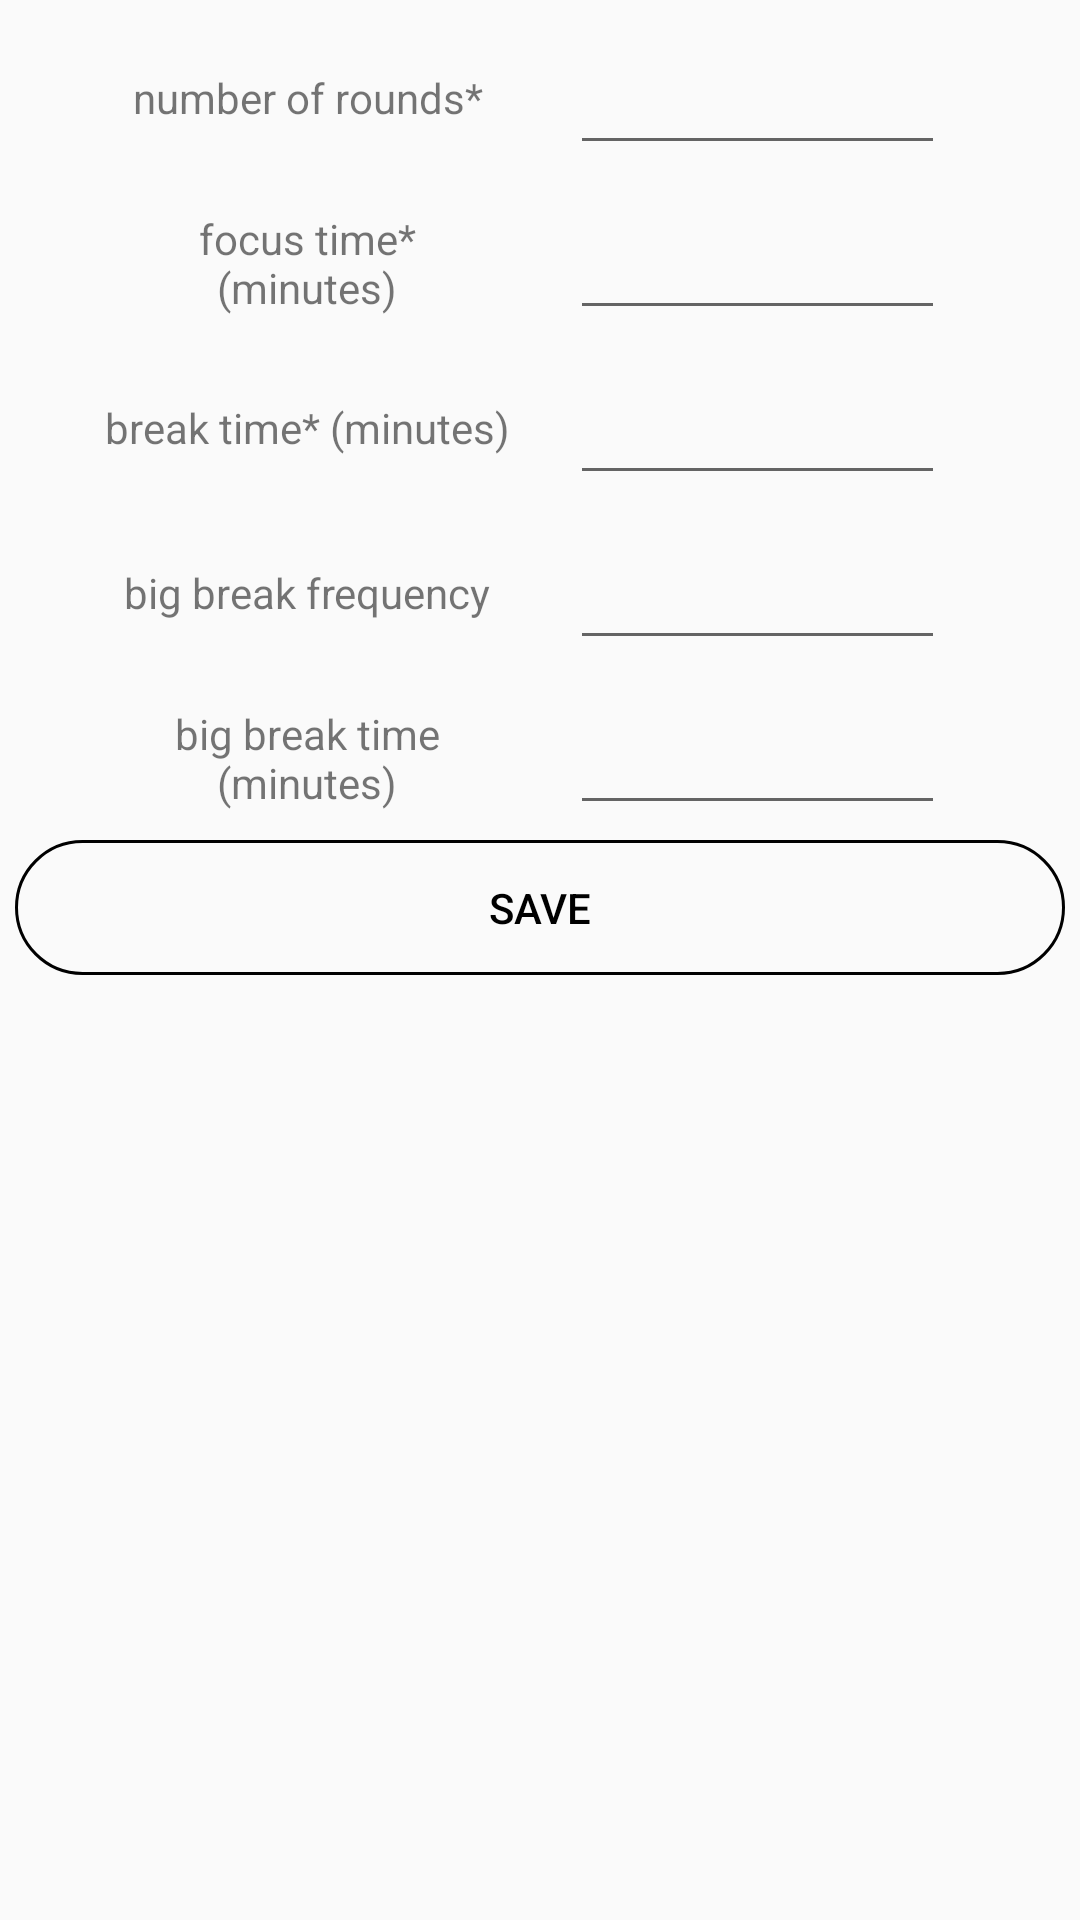

Reconstruct the res/layout file that produces this screen, plus the resources it refers to.
<!-- AndroidManifest.xml: application theme AppTheme -->
<!-- res/layout/new_session_setting_popup.xml -->
<?xml version="1.0" encoding="utf-8"?>
<androidx.constraintlayout.widget.ConstraintLayout xmlns:android="http://schemas.android.com/apk/res/android"
    android:layout_width="match_parent"
    android:layout_height="match_parent"
    xmlns:app="http://schemas.android.com/apk/res-auto">

    <LinearLayout
        android:id="@+id/round_count_layout"
        android:orientation="horizontal"
        android:background="@android:drawable/bottom_bar"
        android:paddingHorizontal="30dp"
        android:layout_width="fill_parent"
        android:layout_height="45dp"
        android:layout_marginTop="10dp"
        android:theme="@style/AppTheme"
        android:backgroundTint="@android:color/transparent"
        app:layout_constraintTop_toTopOf="parent"
        app:layout_constraintLeft_toLeftOf="parent">

        <TextView
            android:id="@+id/input_round_count_hint"
            android:layout_width="0dp"
            android:layout_height="fill_parent"
            android:layout_weight="1.0"
            android:paddingVertical="5dp"
            android:paddingHorizontal="5dp"
            android:text="number of rounds*"
            android:gravity="center"/>

        <com.google.android.material.textfield.TextInputLayout
            android:id="@+id/input_round_count"
            android:layout_width="0dp"
            android:layout_height="45dp"
            android:layout_weight="1.0"
            app:layout_constraintRight_toRightOf="parent"
            app:layout_constraintLeft_toLeftOf="parent"
            android:layout_marginHorizontal="5dp"
            android:textColor="@color/Black">

            <com.google.android.material.textfield.TextInputEditText
                android:layout_width="match_parent"
                android:layout_height="match_parent"
                android:textSize="16sp"
                android:maxLines="1"
                android:inputType="number"
                android:paddingVertical="0dp"
                android:layout_marginHorizontal="10dp"/>
        </com.google.android.material.textfield.TextInputLayout>
    </LinearLayout>

    <LinearLayout
        android:id="@+id/focus_time_layout"
        android:orientation="horizontal"
        android:background="@android:drawable/bottom_bar"
        android:paddingHorizontal="30dp"
        android:layout_width="fill_parent"
        android:layout_height="45dp"
        android:layout_marginTop="10dp"
        android:theme="@style/AppTheme"
        android:backgroundTint="@android:color/transparent"
        app:layout_constraintTop_toBottomOf="@id/round_count_layout"
        app:layout_constraintLeft_toLeftOf="parent">

        <TextView
            android:id="@+id/input_focus_time_hint"
            android:layout_width="0dp"
            android:layout_height="fill_parent"
            android:layout_weight="1.0"
            android:paddingVertical="5dp"
            android:paddingHorizontal="5dp"
            android:text="focus time* (minutes)"
            android:gravity="center"/>

        <com.google.android.material.textfield.TextInputLayout
            android:id="@+id/input_focus_time"
            android:layout_width="0dp"
            android:layout_height="45dp"
            android:layout_weight="1.0"
            app:layout_constraintRight_toRightOf="parent"
            app:layout_constraintLeft_toLeftOf="parent"
            android:layout_marginHorizontal="5dp"
            android:textColor="@color/Black">

            <com.google.android.material.textfield.TextInputEditText
                android:layout_width="match_parent"
                android:layout_height="match_parent"
                android:textSize="16sp"
                android:maxLines="1"
                android:inputType="number"
                android:paddingVertical="0dp"
                android:layout_marginHorizontal="10dp"/>

        </com.google.android.material.textfield.TextInputLayout>
    </LinearLayout>

    <LinearLayout
        android:id="@+id/break_time_layout"
        android:orientation="horizontal"
        android:background="@android:drawable/bottom_bar"
        android:paddingHorizontal="30dp"
        android:layout_width="fill_parent"
        android:layout_height="45dp"
        android:layout_marginTop="10dp"
        android:theme="@style/AppTheme"
        android:backgroundTint="@android:color/transparent"
        app:layout_constraintTop_toBottomOf="@id/focus_time_layout"
        app:layout_constraintLeft_toLeftOf="parent">

        <TextView
            android:id="@+id/input_break_time_hint"
            android:layout_width="0dp"
            android:layout_height="fill_parent"
            android:layout_weight="1.0"
            android:paddingVertical="5dp"
            android:paddingHorizontal="5dp"
            android:text="break time* (minutes)"
            android:gravity="center"/>

        <com.google.android.material.textfield.TextInputLayout
            android:id="@+id/input_break_time"
            android:layout_width="0dp"
            android:layout_height="45dp"
            android:layout_weight="1.0"
            app:layout_constraintRight_toRightOf="parent"
            app:layout_constraintLeft_toLeftOf="parent"
            android:layout_marginHorizontal="5dp"
            android:textColor="@color/Black">

            <com.google.android.material.textfield.TextInputEditText
                android:layout_width="match_parent"
                android:layout_height="match_parent"
                android:textSize="16sp"
                android:maxLines="1"
                android:inputType="number"
                android:paddingVertical="0dp"
                android:layout_marginHorizontal="10dp"/>

        </com.google.android.material.textfield.TextInputLayout>
    </LinearLayout>

    <LinearLayout
        android:id="@+id/big_break_frequency_layout"
        android:orientation="horizontal"
        android:background="@android:drawable/bottom_bar"
        android:paddingHorizontal="30dp"
        android:layout_width="fill_parent"
        android:layout_height="45dp"
        android:layout_marginTop="10dp"
        android:theme="@style/AppTheme"
        android:backgroundTint="@android:color/transparent"
        app:layout_constraintTop_toBottomOf="@id/break_time_layout"
        app:layout_constraintLeft_toLeftOf="parent">

        <TextView
            android:layout_width="0dp"
            android:layout_height="fill_parent"
            android:layout_weight="1.0"
            android:paddingVertical="5dp"
            android:paddingHorizontal="5dp"
            android:text="big break frequency"
            android:gravity="center"/>

        <com.google.android.material.textfield.TextInputLayout
            android:id="@+id/input_big_break_frequency"
            android:layout_width="0dp"
            android:layout_height="45dp"
            android:layout_weight="1.0"
            app:layout_constraintRight_toRightOf="parent"
            app:layout_constraintLeft_toLeftOf="parent"
            android:layout_marginHorizontal="5dp"
            android:textColor="@color/Black">

            <com.google.android.material.textfield.TextInputEditText
                android:layout_width="match_parent"
                android:layout_height="match_parent"
                android:textSize="16sp"
                android:maxLines="1"
                android:inputType="number"
                android:paddingVertical="0dp"
                android:layout_marginHorizontal="10dp"/>

        </com.google.android.material.textfield.TextInputLayout>
    </LinearLayout>

    <LinearLayout
        android:id="@+id/big_break_time_layout"
        android:orientation="horizontal"
        android:background="@android:drawable/bottom_bar"
        android:paddingHorizontal="30dp"
        android:layout_width="fill_parent"
        android:layout_height="45dp"
        android:layout_marginTop="10dp"
        android:theme="@style/AppTheme"
        android:backgroundTint="@android:color/transparent"
        app:layout_constraintTop_toBottomOf="@id/big_break_frequency_layout"
        app:layout_constraintLeft_toLeftOf="parent">

        <TextView
            android:layout_width="0dp"
            android:layout_height="fill_parent"
            android:layout_weight="1.0"
            android:paddingVertical="5dp"
            android:paddingHorizontal="5dp"
            android:text="big break time (minutes)"
            android:gravity="center"/>

        <com.google.android.material.textfield.TextInputLayout
            android:id="@+id/input_big_break_time"
            android:layout_width="0dp"
            android:layout_height="45dp"
            android:layout_weight="1.0"
            app:layout_constraintRight_toRightOf="parent"
            app:layout_constraintLeft_toLeftOf="parent"
            android:layout_marginHorizontal="5dp"
            android:textColor="@color/Black">

            <com.google.android.material.textfield.TextInputEditText
                android:layout_width="match_parent"
                android:layout_height="match_parent"
                android:textSize="16sp"
                android:maxLines="1"
                android:inputType="number"
                android:paddingVertical="0dp"
                android:layout_marginHorizontal="10dp"/>

        </com.google.android.material.textfield.TextInputLayout>
    </LinearLayout>

    <Button
        android:id="@+id/save_new_setting_button"
        android:layout_width="match_parent"
        android:layout_height="45dp"
        app:layout_constraintRight_toRightOf="parent"
        app:layout_constraintLeft_toLeftOf="parent"
        app:layout_constraintTop_toBottomOf="@id/big_break_time_layout"
        android:layout_margin="5dp"
        android:textColor="@color/Black"
        android:text="@string/save"
        android:background="@drawable/drawable_main_button_shape" />

    <TextView
        android:id="@+id/blank_space"
        android:layout_width="match_parent"
        android:layout_height="10dp"
        app:layout_constraintTop_toBottomOf="@id/save_new_setting_button"
        app:layout_constraintLeft_toLeftOf="parent"
        app:layout_constraintRight_toRightOf="parent" />
    
</androidx.constraintlayout.widget.ConstraintLayout>
<!-- resources referenced by this layout -->
<resources>
  <color name="Black">#000000</color>
  <!-- drawable drawable_main_button_shape (drawable) -->
  <?xml version="1.0" encoding="utf-8"?>
  <shape xmlns:android="http://schemas.android.com/apk/res/android"
      android:shape="rectangle">
  
      <corners android:radius="30dp" />
  
      <stroke
          android:width="1dp"
          android:color="@color/Black" />
  
  </shape>
  <string name="save">Save</string>
  <style name="AppTheme" parent="Theme.AppCompat.Light.NoActionBar">
          
          <item name="colorPrimary">@color/White</item>
          <item name="colorPrimaryDark">@color/Black</item>
          <item name="colorAccent">@color/Black</item>
          <item name="windowNoTitle">true</item>
          <item name="android:windowNoTitle">true</item>
      </style>
  <color name="White">#FFFFFF</color>
</resources>
